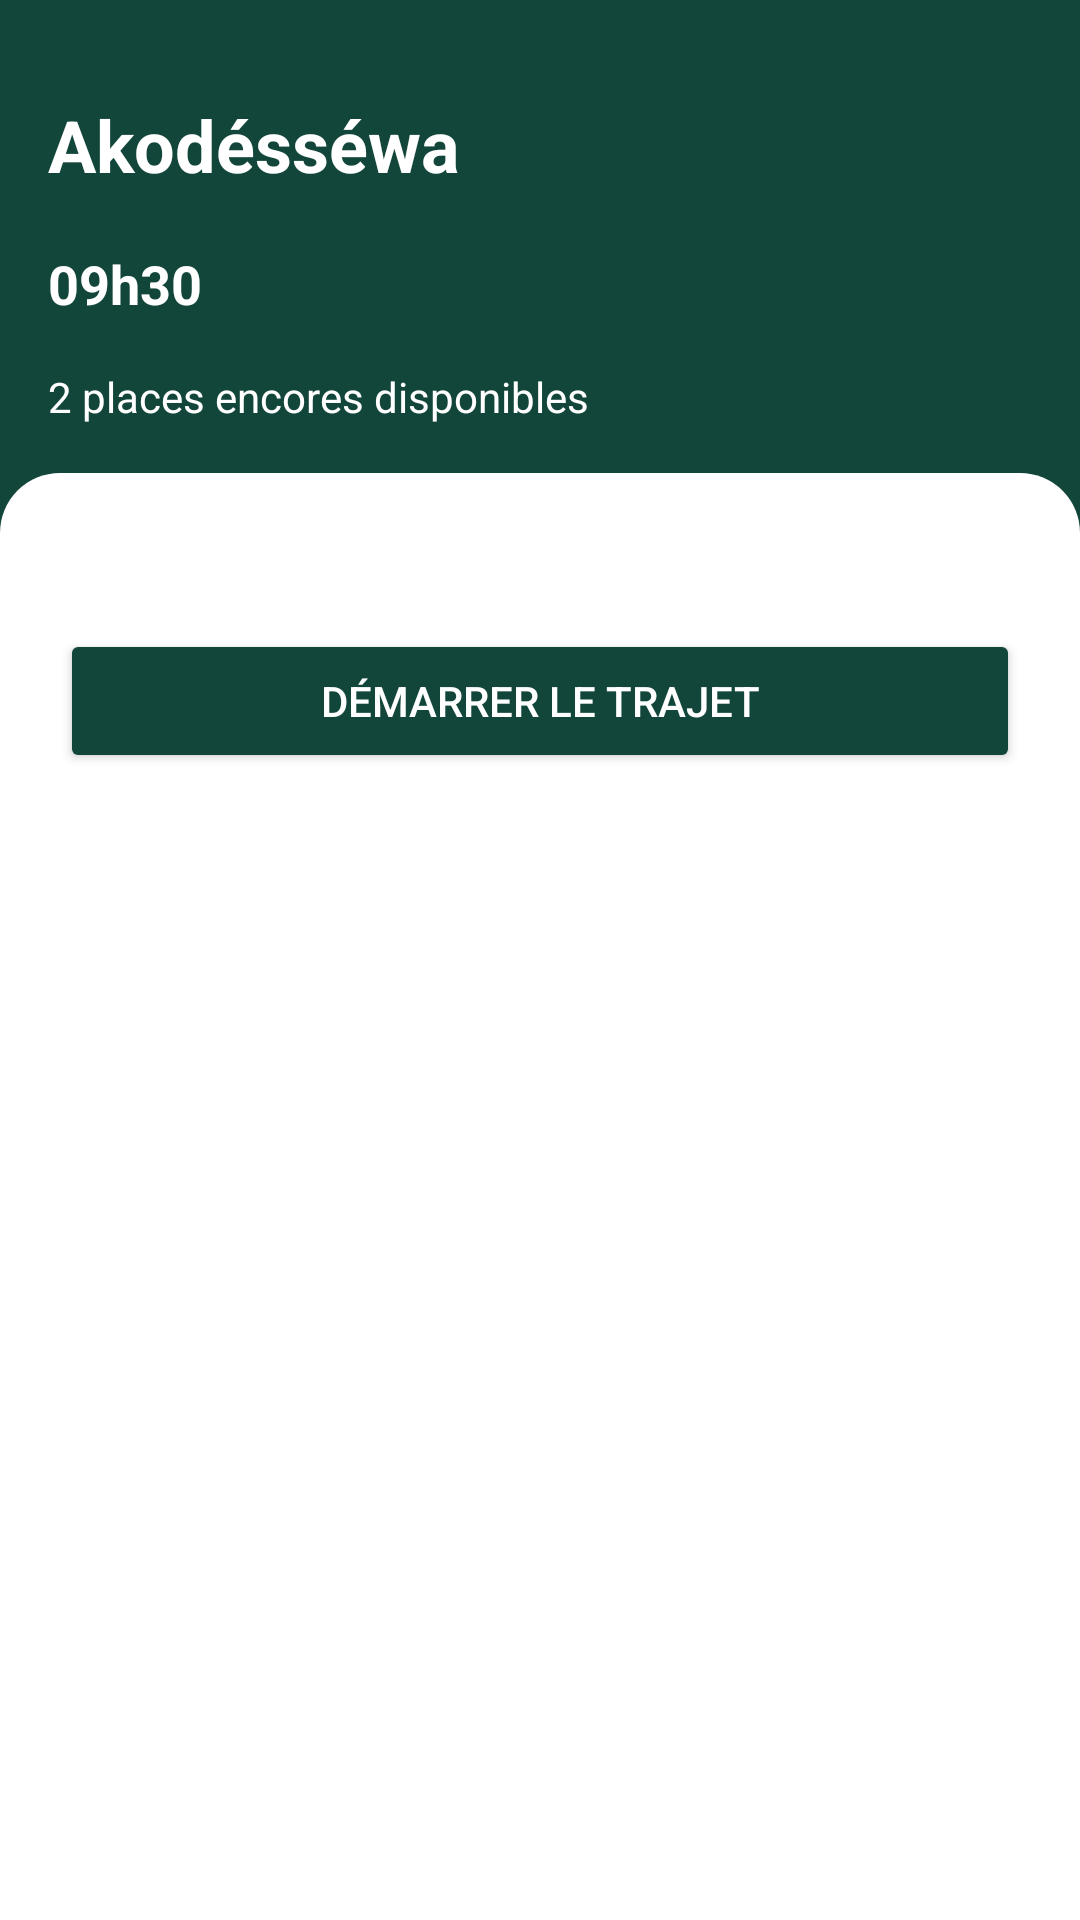

Layout XML and referenced resources for this Android screen:
<!-- AndroidManifest.xml: application theme Theme.Carpooling -->
<!-- res/layout/fragment_trip_detail.xml -->
<?xml version="1.0" encoding="utf-8"?>
<LinearLayout
    xmlns:android="http://schemas.android.com/apk/res/android"
    xmlns:app="http://schemas.android.com/apk/res-auto"
    android:layout_width="match_parent"
    android:layout_height="match_parent"
    android:orientation="vertical">

    <LinearLayout
        android:layout_width="match_parent"
        android:layout_height="match_parent"
        android:background="@color/primary"
        android:orientation="vertical">
        <TextView
            android:id="@+id/tripDestination"
            android:layout_width="wrap_content"
            android:layout_height="wrap_content"
            android:text="Akodésséwa"
            android:textSize="24sp"
            android:textStyle="bold"
            android:textColor="@color/white"
            android:padding="16dp"
            android:layout_marginTop="16dp"/>

        <TextView
            android:id="@+id/tripTime"
            android:layout_width="wrap_content"
            android:layout_height="wrap_content"
            android:text="09h30"
            android:textColor="@color/white"
            android:textSize="18sp"
            android:textStyle="bold"
            android:paddingLeft="16dp"
            android:paddingTop="2dp"
            android:paddingBottom="16dp"/>

        <TextView
            android:id="@+id/availableSeats"
            android:layout_width="wrap_content"
            android:layout_height="wrap_content"
            android:text="2 places encores disponibles"
            android:textColor="@color/white"
            android:paddingHorizontal="16dp"
            android:paddingBottom="16dp"/>

        <LinearLayout
            android:layout_width="match_parent"
            android:layout_height="match_parent"
            android:background="@drawable/rounded_bottom_list"
            android:orientation="vertical">

            <androidx.recyclerview.widget.RecyclerView
                android:id="@+id/passengersRecyclerView"
                android:layout_width="match_parent"
                android:layout_height="wrap_content"
                android:padding="16dp"/>

            
            <Button
                android:id="@+id/startTrip"
                android:layout_margin="20dp"
                android:layout_width="match_parent"
                android:layout_height="wrap_content"
                android:text="Démarrer le trajet"
                android:backgroundTint="@color/primary"
                android:textColor="@color/white"/>

        </LinearLayout>
    </LinearLayout>


</LinearLayout>
<!-- resources referenced by this layout -->
<resources>
  <color name="primary">#12463B</color>
  <color name="white">#FFFFFF</color>
  <!-- drawable rounded_bottom_list (drawable) -->
  <?xml version="1.0" encoding="utf-8"?>
  <shape xmlns:android="http://schemas.android.com/apk/res/android"
      android:shape="rectangle">
  
      <solid android:color="@color/white"/>
  
      
      <corners android:topLeftRadius="20dp" android:topRightRadius="20dp"/>
  </shape>
  <style name="Theme.Carpooling" parent="Base.Theme.Carpooling" />
  <style name="Base.Theme.Carpooling" parent="Theme.Material3.DayNight.NoActionBar">
          
           <item name="colorPrimary">@color/dark_green</item>
      </style>
  <color name="dark_green">#104945</color>
</resources>
